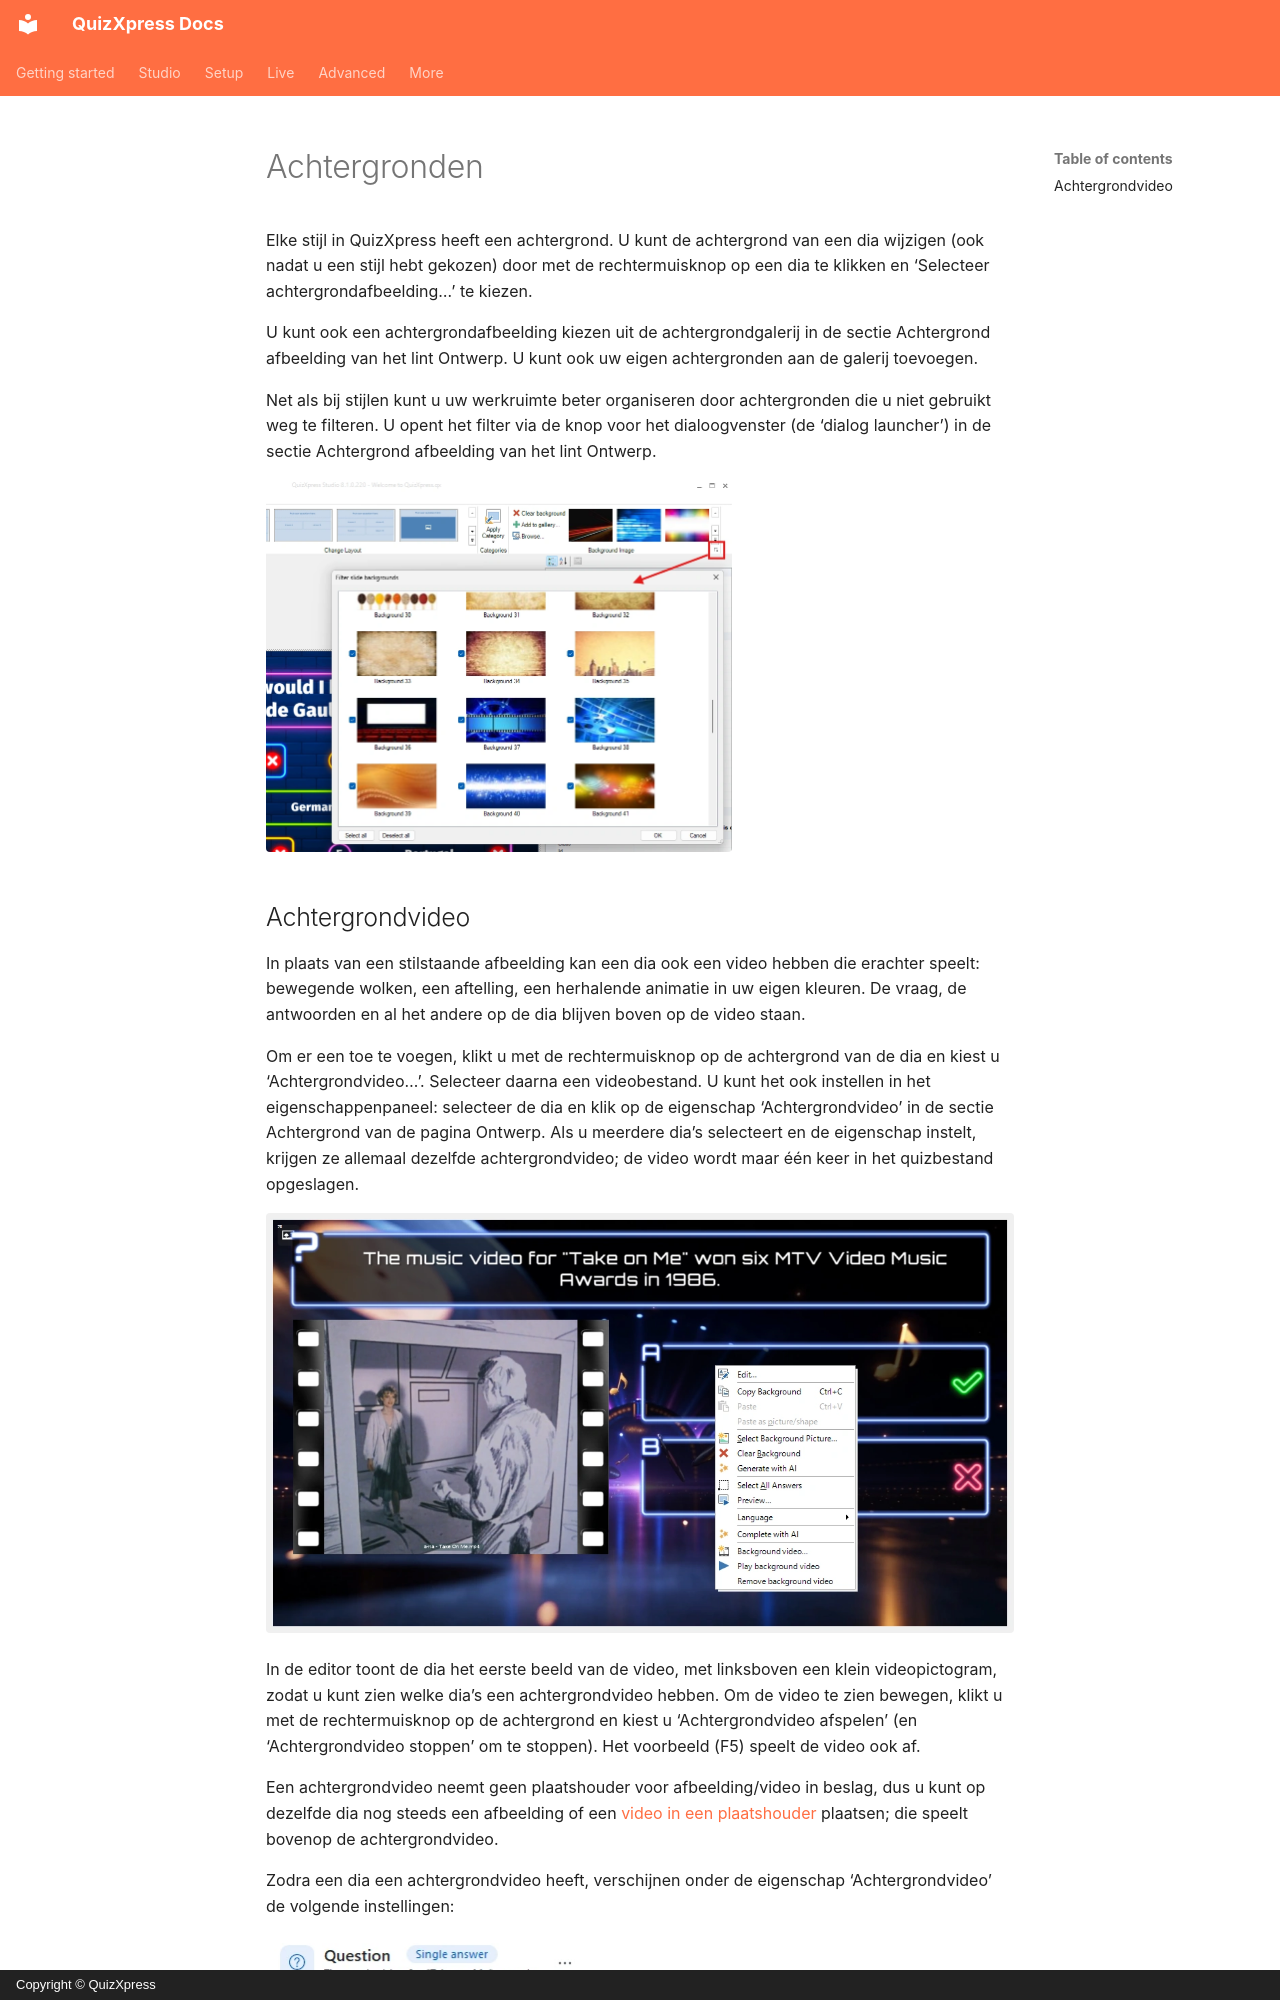

repository: gameshowcrew/quizxpress-docs · page: studio/backgrounds.nl/index.html · generator: mkdocs · copyright: Copyright © QuizXpress

# Achtergronden

Elke stijl in QuizXpress heeft een achtergrond. U kunt de achtergrond van een dia wijzigen (ook nadat u een stijl hebt gekozen) door met de rechtermuisknop op een dia te klikken en ‘Selecteer achtergrondafbeelding…’ te kiezen.

U kunt ook een achtergrondafbeelding kiezen uit de achtergrondgalerij in de sectie Achtergrond afbeelding van het lint Ontwerp. U kunt ook uw eigen achtergronden aan de galerij toevoegen.

Net als bij stijlen kunt u uw werkruimte beter organiseren door achtergronden die u niet gebruikt weg te filteren. U opent het filter via de knop voor het dialoogvenster (de ‘dialog launcher’) in de sectie Achtergrond afbeelding van het lint Ontwerp.

![](../assets/images/image279.webp){ width="466" loading=lazy }
